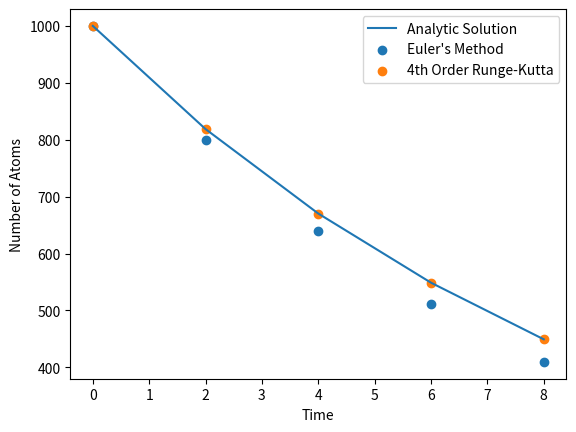

The script that saved this image:
import numpy as np
import matplotlib.pyplot as plt

# Define the decay constant
decay_constant = 0.1

# Define the initial condition
Num_atoms = 1000

# Define simulation parameters
a = 0                  # start time
b = 10                 # end time
num_steps = 5         # number of time steps
h = (b - a) / num_steps  # time step size
time_list = np.arange(a, b, h)

# Euler's method
Num_atoms_euler_list = []
for time in time_list:
    Num_atoms_euler_list.append(Num_atoms)
    Num_atoms += h * (-decay_constant * Num_atoms)

# Reset initial condition
Num_atoms = 1000

# 4th Order Runge-Kutta method
Num_atoms_rk_list = []
for time in time_list:
    Num_atoms_rk_list.append(Num_atoms)
    k1 = h * (-decay_constant * Num_atoms)
    k2 = h * (-decay_constant * (Num_atoms + 0.5 * k1))
    k3 = h * (-decay_constant * (Num_atoms + 0.5 * k2))
    k4 = h * (-decay_constant * (Num_atoms + k3))
    Num_atoms += (k1 + 2*k2 + 2*k3 + k4) / 6

# Analytic solution
def analytic_solution(time):
    return 1000 * np.exp(-decay_constant * time)

# Generate analytic solution values
Num_atoms_analytic_list = [analytic_solution(time) for time in time_list]

# Print the final result
print(f'Final Result using Euler\'s Method: {Num_atoms_euler_list[-1]}')
print(f'Final Result using 4th Order Runge-Kutta: {Num_atoms_rk_list[-1]}')
print(f'Final Result using Analytic Solution: {Num_atoms_analytic_list[-1]}')

# Plotting
plt.plot(time_list, Num_atoms_analytic_list, label="Analytic Solution")
plt.scatter(time_list, Num_atoms_euler_list, label="Euler's Method")
plt.scatter(time_list, Num_atoms_rk_list, label="4th Order Runge-Kutta")
plt.xlabel("Time")
plt.ylabel("Number of Atoms")
plt.legend()
plt.show()







